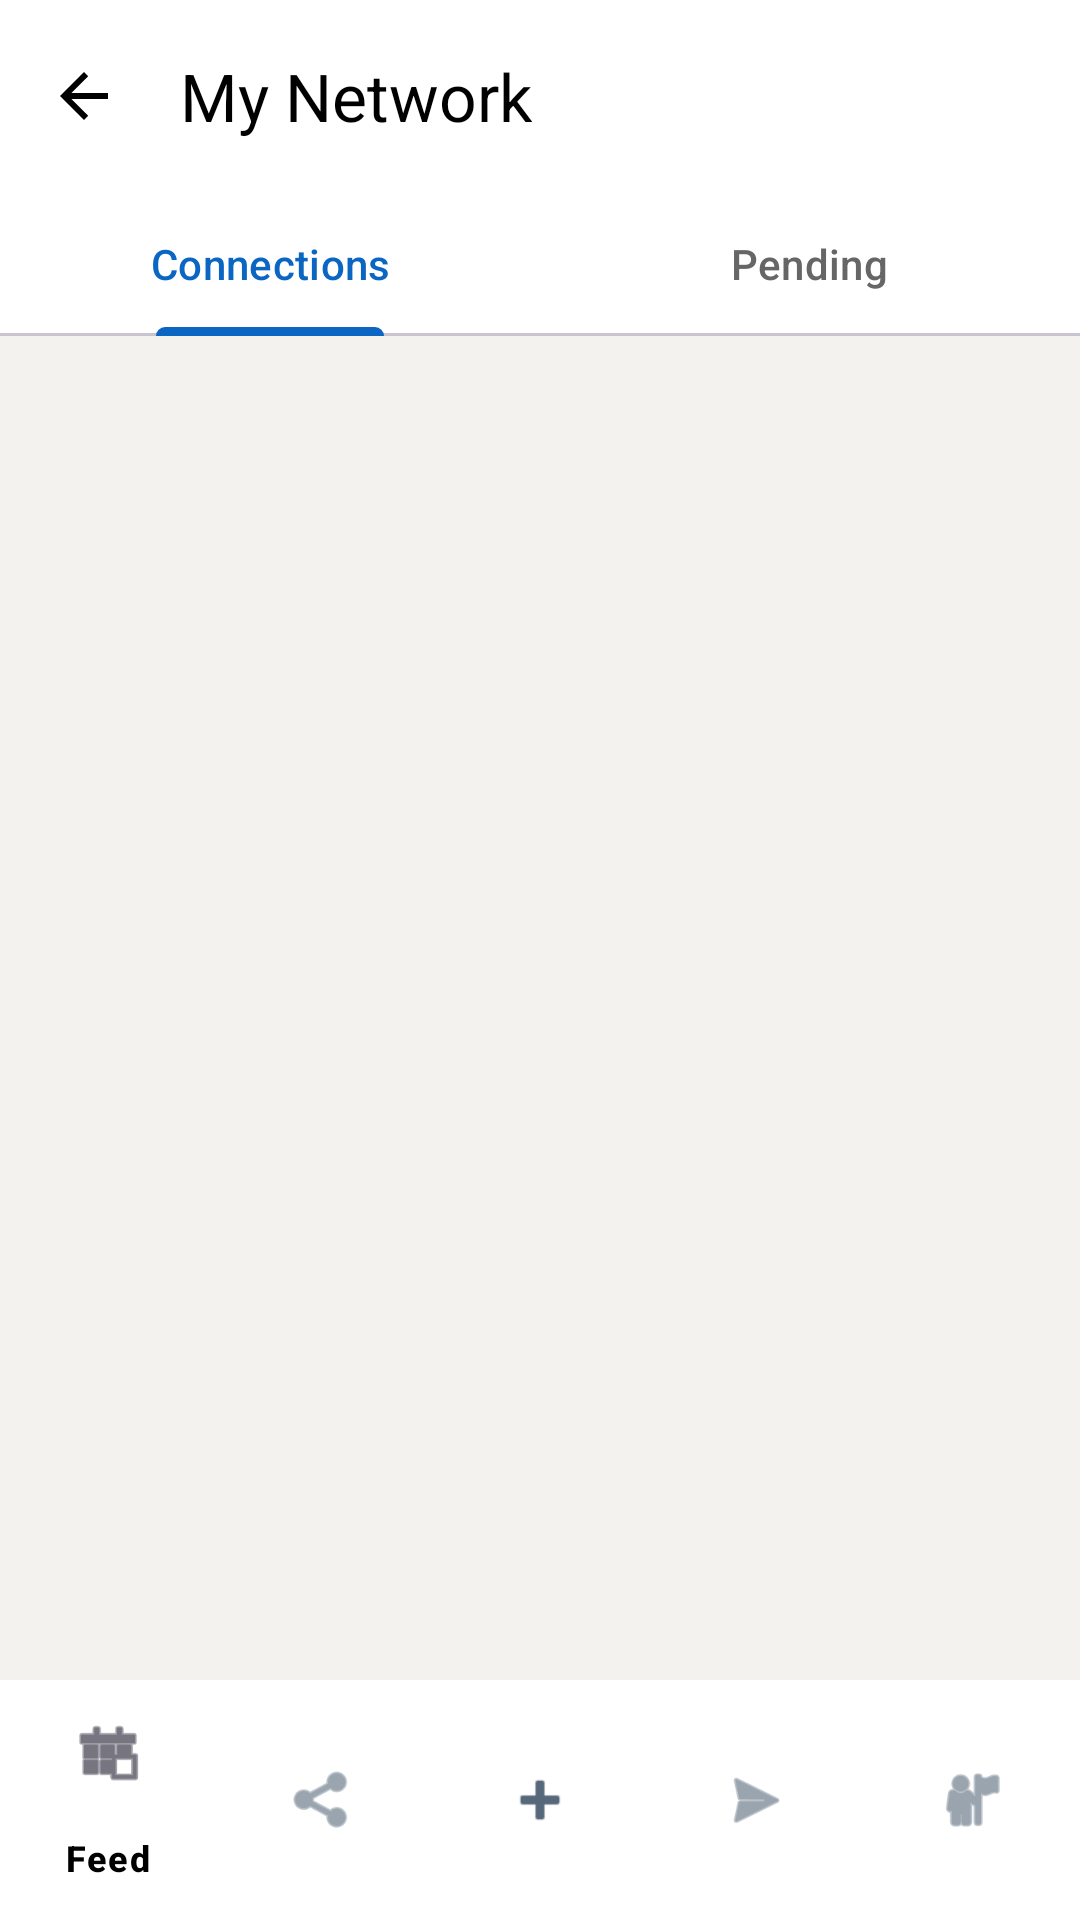

The Android layout XML behind this screen, and the referenced resources:
<!-- AndroidManifest.xml: application theme Theme.SkillXchange -->
<!-- res/layout/activity_network.xml -->
<?xml version="1.0" encoding="utf-8"?>
<androidx.constraintlayout.widget.ConstraintLayout xmlns:android="http://schemas.android.com/apk/res/android"
    xmlns:app="http://schemas.android.com/apk/res-auto"
    xmlns:tools="http://schemas.android.com/tools"
    android:layout_width="match_parent"
    android:layout_height="match_parent"
    android:background="#F3F2EF"
    tools:context=".NetworkActivity">

    <com.google.android.material.appbar.AppBarLayout
        android:id="@+id/appBarLayout"
        android:layout_width="match_parent"
        android:layout_height="wrap_content"
        android:background="@color/white">

        <com.google.android.material.appbar.MaterialToolbar
            android:id="@+id/toolbar"
            android:layout_width="match_parent"
            android:layout_height="?attr/actionBarSize"
            app:navigationIcon="?attr/homeAsUpIndicator"
            app:navigationIconTint="#000000"
            app:title="My Network"
            app:titleTextColor="#000000" />

        <com.google.android.material.tabs.TabLayout
            android:id="@+id/tabLayout"
            android:layout_width="match_parent"
            android:layout_height="wrap_content"
            app:tabIndicatorColor="#0A66C2"
            app:tabSelectedTextColor="#0A66C2"
            app:tabTextColor="#666666">

            <com.google.android.material.tabs.TabItem
                android:layout_width="wrap_content"
                android:layout_height="wrap_content"
                android:text="Connections" />

            <com.google.android.material.tabs.TabItem
                android:layout_width="wrap_content"
                android:layout_height="wrap_content"
                android:text="Pending" />
        </com.google.android.material.tabs.TabLayout>
    </com.google.android.material.appbar.AppBarLayout>

    <androidx.recyclerview.widget.RecyclerView
        android:id="@+id/rvNetwork"
        android:layout_width="match_parent"
        android:layout_height="0dp"
        app:layout_constraintBottom_toTopOf="@id/bottomNavigation"
        app:layout_constraintTop_toBottomOf="@id/appBarLayout" />

    <com.google.android.material.bottomnavigation.BottomNavigationView
        android:id="@+id/bottomNavigation"
        android:layout_width="match_parent"
        android:layout_height="wrap_content"
        android:background="@color/white"
        app:layout_constraintBottom_toBottomOf="parent"
        app:menu="@menu/bottom_nav_menu" />

</androidx.constraintlayout.widget.ConstraintLayout>
<!-- resources referenced by this layout -->
<resources>
  <color name="white">#FFFFFFFF</color>
  <style name="Theme.SkillXchange" parent="Base.Theme.SkillXchange" />
  <style name="Base.Theme.SkillXchange" parent="Theme.Material3.Light.NoActionBar">
          <item name="colorPrimary">@color/color_primary</item>
          <item name="colorSecondary">@color/color_secondary</item>
          <item name="colorTertiary">@color/color_accent_light</item>
          <item name="colorSurface">@color/color_bg_surface</item>
          <item name="android:colorBackground">@color/color_bg_page</item>
          <item name="colorOnBackground">@color/color_text_primary</item>
          <item name="colorOnSurface">@color/color_text_primary</item>
          <item name="colorOnPrimary">@color/white</item>
          <item name="colorOnSecondary">@color/white</item>
          <item name="colorPrimaryContainer">@color/color_bg_input</item>
          <item name="colorOnPrimaryContainer">@color/color_primary_dark</item>
          <item name="colorSurfaceVariant">@color/color_bg_input</item>
          <item name="colorOnSurfaceVariant">@color/color_secondary</item>
          <item name="android:windowBackground">@color/color_bg_page</item>
          <item name="android:statusBarColor">@color/white</item>
          <item name="android:windowLightStatusBar">true</item>
          <item name="android:navigationBarColor">@color/white</item>
          <item name="android:textColorPrimary">@color/color_text_primary</item>
          <item name="android:textColorSecondary">@color/color_text_secondary</item>
          <item name="elevationOverlayEnabled">false</item>
      </style>
  <color name="color_primary">#0A66C2</color>
  <color name="color_secondary">#56687A</color>
  <color name="color_accent_light">#70B5F9</color>
  <color name="color_bg_surface">#FFFFFF</color>
  <color name="color_bg_page">#F3F2EF</color>
  <color name="color_text_primary">#000000</color>
  <color name="color_bg_input">#EEF3F8</color>
  <color name="color_primary_dark">#004182</color>
  <color name="color_text_secondary">#56687A</color>
</resources>
